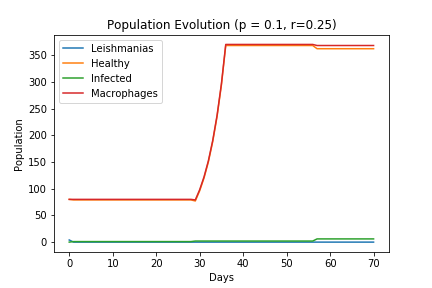

Data behind this chart, as committed beside it:
Macrophages, Healthy, Infected, Leishmanias
80, 80, 0, 4
80, 79, 1, 0
80, 79, 1, 0
80, 79, 1, 0
80, 79, 1, 0
80, 79, 1, 0
80, 79, 1, 0
80, 79, 1, 0
80, 79, 1, 0
80, 79, 1, 0
80, 79, 1, 0
80, 79, 1, 0
80, 79, 1, 0
80, 79, 1, 0
80, 79, 1, 0
80, 79, 1, 0
80, 79, 1, 0
80, 79, 1, 0
80, 79, 1, 0
80, 79, 1, 0
80, 79, 1, 0
80, 79, 1, 0
80, 79, 1, 0
80, 79, 1, 0
80, 79, 1, 0
80, 79, 1, 0
80, 79, 1, 0
80, 79, 1, 0
80, 79, 1, 0
79, 77, 2, 0
98, 96, 2, 0
122, 120, 2, 0
152, 150, 2, 0
190, 188, 2, 0
237, 235, 2, 0
296, 294, 2, 0
370, 368, 2, 0
370, 368, 2, 0
370, 368, 2, 0
370, 368, 2, 0
370, 368, 2, 0
370, 368, 2, 0
370, 368, 2, 0
370, 368, 2, 0
370, 368, 2, 0
370, 368, 2, 0
370, 368, 2, 0
370, 368, 2, 0
370, 368, 2, 0
370, 368, 2, 0
370, 368, 2, 0
370, 368, 2, 0
370, 368, 2, 0
370, 368, 2, 0
370, 368, 2, 0
370, 368, 2, 0
370, 368, 2, 0
368, 362, 6, 0
368, 362, 6, 0
368, 362, 6, 0
... 11 more rows
